pico-8 play session: no input (idle)

[t = 1 s] idle ~1s (no d-pad/buttons)
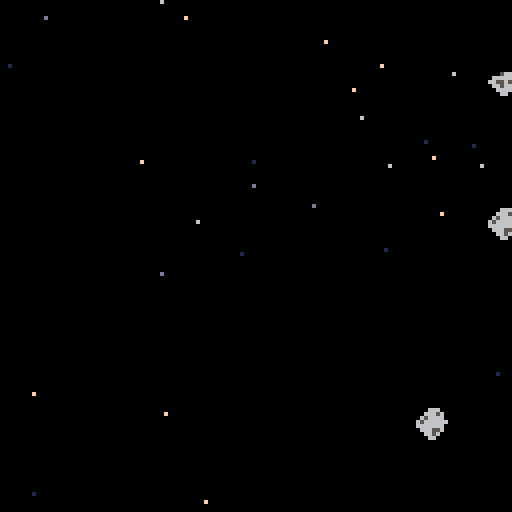
[t = 4 s] idle ~4s (no d-pad/buttons)
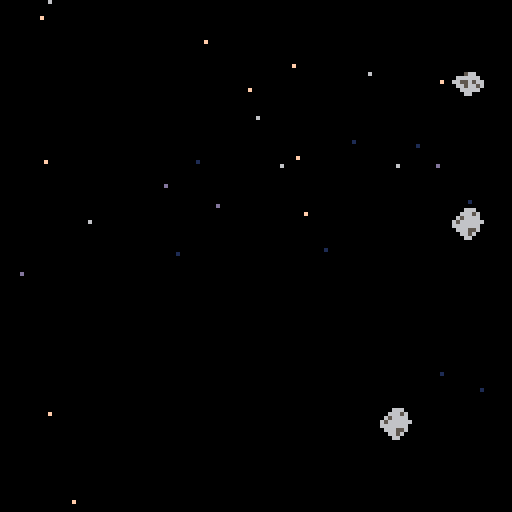
[t = 6 s] idle ~6s (no d-pad/buttons)
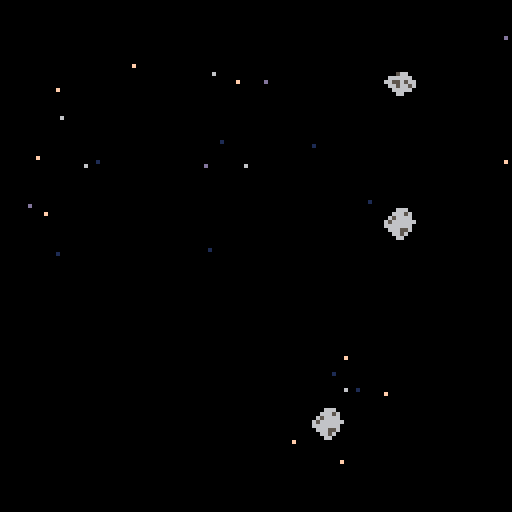
[t = 8 s] idle ~8s (no d-pad/buttons)
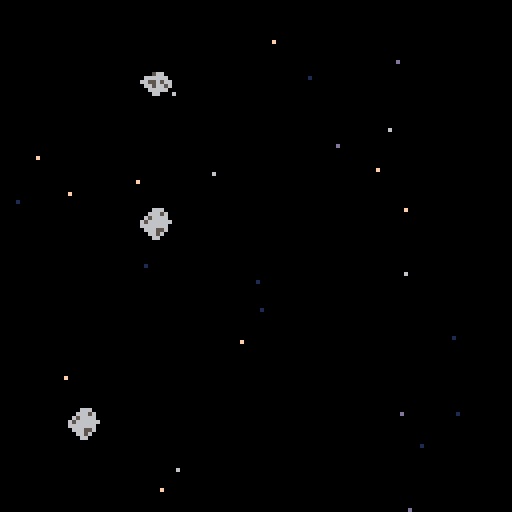

pico-8 cartridge
version 38
__lua__
function _init()
	create_stars()
	create_asteroids()
end

function _update60()
	update_stars()
	update_asteroids()
end

function _draw()
cls()
for s in all(stars) do
	pset(s.x,s.y,s.col)
end
for a in all(asteroids) do
	spr(a.style,a.x,a.y)
end
end
-->8
--background

function create_stars()
stars={}
for i=1,20 do
new_star = {
	x = rnd(128),
	y = rnd(128),
	col = rnd({15,6,13}),
	speed = 1+rnd(1)
}
add(stars,new_star)
end
for i=1,8 do
new_star = {
	x = rnd(128),
	y = rnd(128),
	col = 1,
	speed = 0.5+rnd(0.5)
}
add(stars,new_star)
end
end

function update_stars()
for s in all(stars) do
	s.x-=s.speed
	if s.x<0 then
		s.x=128
		s.y=rnd(128)
	end
end
end
-->8
--asteroid

function create_asteroids()
asteroids={}
for i=1,3 do
new_asteroid = {
	x = rnd({136,144, 162}),
	y = rnd(120),
	style = rnd({6,7,8}),
	speed = 0.5
}
add(asteroids,new_asteroid)
end
end

function update_asteroids()
for a in all(asteroids) do
	a.x-=a.speed
	if a.x<-8 then
		a.x=rnd({136,144, 162})
		a.y=rnd(120)
		style = rnd({6,7,8})
	end
end
end
__gfx__
0000000006bb000009999990000000000000000080899a7000066600000000000000000000000000000000000000000000000000000000000000000000000000
000000000033333000aaaa9002c3a98000600000000000000066656000066000000566000000feee222999eeeee0000008000000000000000000000000000000
007007006b3bbb000aacacaa00000000000070008089a700065666600656660006666660000fee88882299999e88800000000000000000000000000000000000
000770000b3b7cbb00aaaaa000000000000000600000000065666666066666006655656600fee88888822999eeee880000000000000000000000000000000000
000770000b3bccbb00a00aa00000000006000600000000006666666006665600066566560fee88888828229eeee8800000000000000000000000000000000000
007007006b3bbb000117871100000000000000008089a700066655600066000000666660fee88888828222299e88888000000000000000000000000000000000
00000000003333300a17871a02c3a9800070000000000000006656000000000000066000feee88888828222999e8888880080000000000000000000000000000
0000000006bb000009178719000000000000000080899a70000660000000000000000000fee8e88888822229999ee88000000000000000000000000000000000
000000000000000001007001000000000000000000000000000000000000000000000000feee88882822222999eeeee800000000000000000000000000000000
000000000000000001077701000000000000000000000000000000000000000000000000fee8e888828222299eeee88880000800000000000000000000000000
000000000000000008007008000000000000000000000000000000000000000000000000fee8888888282229eeee880000000000000000000000000000000000
0000000000000000070070070000000000000000000000000000000000000000000000000fee88888882229eee88888800000000000000000000000000000000
00000000000000000800000800000000000000000000000000000000000000000000000000fee88882822999e888800000000000000000000000000000000000
000000000000000007007007000000000000000000000000000000000000000000000000000fee8888229eeeee80008000000000000000000000000000000000
0000000000000000000000000000000000000000000000000000000000000000000000000000feee222999000000000000000000000000000000000000000000
00000000000000000a00700a00000000000000000000000000000000000000000000000000000000000000000000000000000000000000000000000000000000
00000000666666660000000000000000000000000000000000000000000000000000000000000000000000000000000000000000000000000000000000000000
000000006dddddd10000000000000000000000000000000000000000000000000000000000000000000000000000000000000000000000000000000000000000
000000006d1111d10000000000000000000000000000000000000000000000000000000000000000000000000000000000000000000000000000000000000000
000000006d1dd6d10000000000000000000000000000000000000000000000000000000000000000000000000000000000000000000000000000000000000000
000000006d1dd6d10000000000000000000000000000000000000000000000000000000000000000000000000000000000000000000000000000000000000000
000000006d1666d10000000000000000000000000000000000000000000000000000000000000000000000000000000000000000000000000000000000000000
000000006dddddd10000000000000000000000000000000000000000000000000000000000000000000000000000000000000000000000000000000000000000
00000000111111110000000000000000000000000000000000000000000000000000000000000000000000000000000000000000000000000000000000000000
__map__
0000000000210000000000000021000000000000000000000000000000000000000000000000000000000000000000000000000000000000000000000000000000000000000000000000000000000000000000000000000000000000000000000000000000000000000000000000000000000000000000000000000000000000
0000000000210000000000000021000000000000000000000000000000000000000000000000000000000000000000000000000000000000000000000000000000000000000000000000000000000000000000000000000000000000000000000000000000000000000000000000000000000000000000000000000000000000
0000060000210006000000000021000000000000000000000000000000000000000000000000000000000000000000000000000000000000000000000000000000000000000000000000000000000000000000000000000000000000000000000000000000000000000000000000000000000000000000000000000000000000
00000000000000000000090a0b0c000000000000000000000000000000000000000000000000000000000000000000000000000000000000000000000000000000000000000000000000000000000000000000000000000000000000000000000000000000000000000000000000000000000000000000000000000000000000
05010300000000000000191a1b1c350000000000000000000000000000000000000000000000000000000000000000000000000000000000000000000000000000000000000000000000000000000000000000000000000000000000000000000000000000000000000000000000000000000000000000000000000000000000
0000000000262400000000000004020000000000000000000000000000000000000000000000000000000000000000000000000000000000000000000000000000000000000000000000000000000000000000000000000000000000000000000000000000000000000000000000000000000000000000000000000000000000
0000000007000000002100000000120000000000000000000000000000000000000000000000000000000000000000000000000000000000000000000000000000000000000000000000000000000000000000000000000000000000000000000000000000000000000000000000000000000000000000000000000000000000
0000000000000000002100000000000000000000000000000000000000000000000000000000000000000000000000000000000000000000000000000000000000000000000000000000000000000000000000000000000000000000000000000000000000000000000000000000000000000000000000000000000000000000
0000000000000000002100000000000000000000000000000000000000000000000000000000000000000000000000000000000000000000000000000000000000000000000000000000000000000000000000000000000000000000000000000000000000000000000000000000000000000000000000000000000000000000
